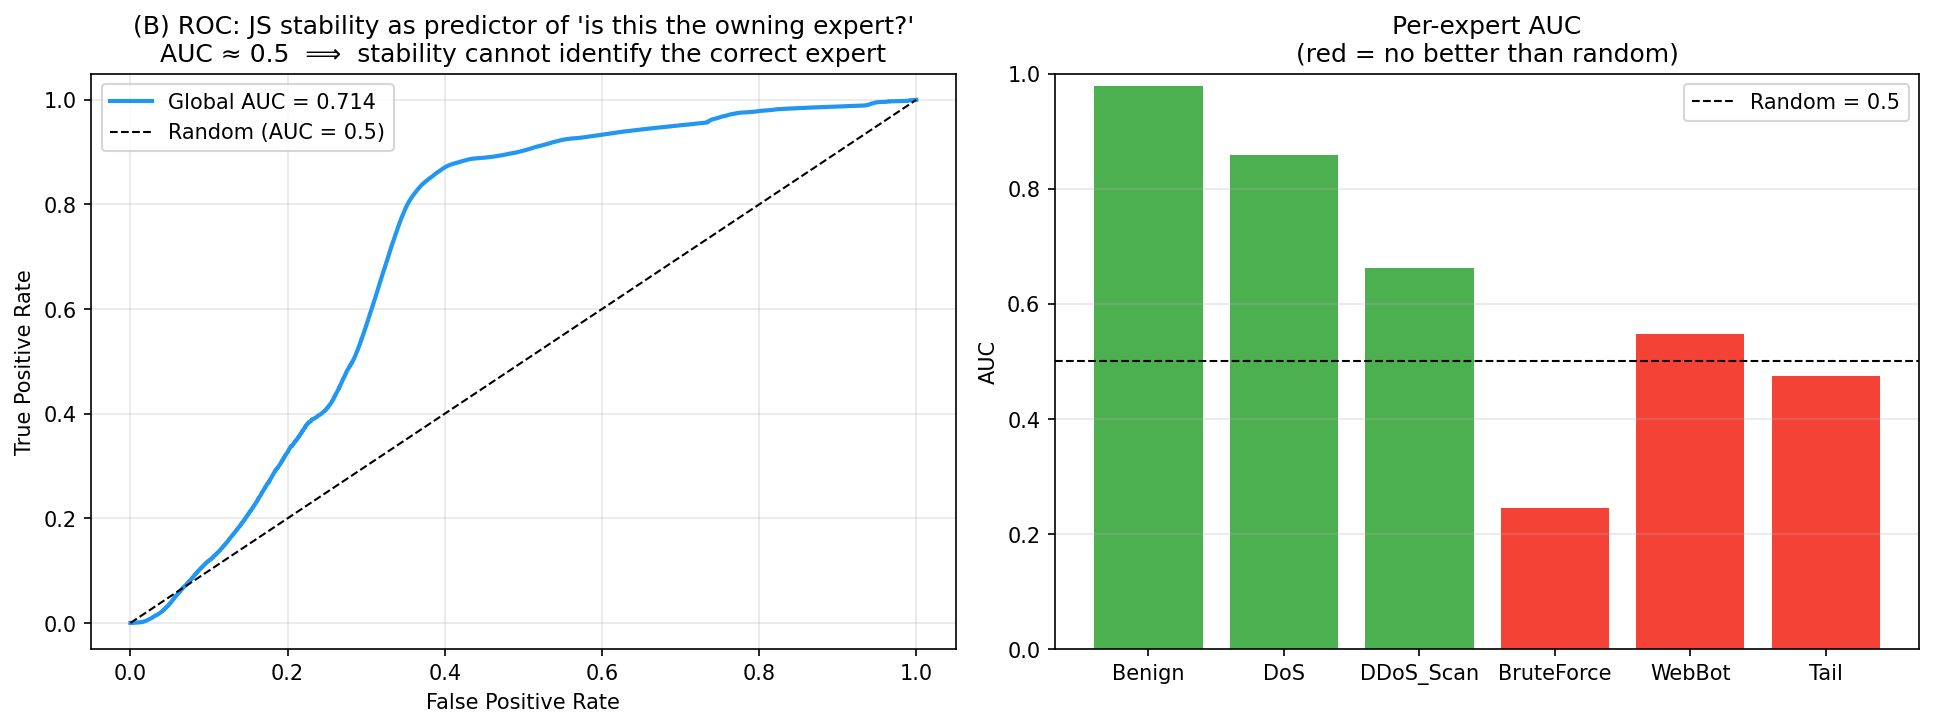

The table this chart was drawn from, first rows:
expert, auc
Benign, 0.9791
DoS, 0.8588
DDoS_Scan, 0.6629
BruteForce, 0.2452
WebBot, 0.5469
Tail, 0.474
